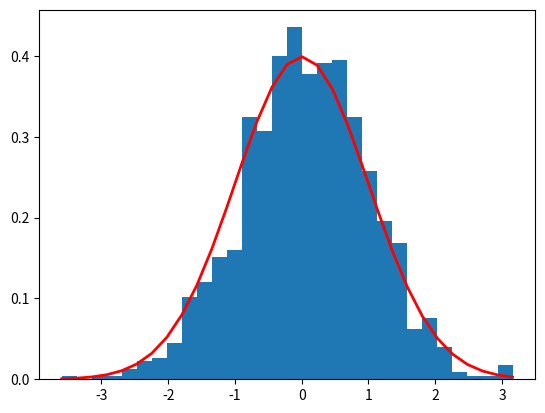

Recreate this plot in Python.
import numpy as np
import matplotlib.pyplot as plt

mu, sigma = 0, 1
s = np.random.normal(mu, sigma, 1000)

count, bins, ignored = plt.hist(s, 30, density=True)
plt.plot(bins, 1/(sigma * np.sqrt(2 * np.pi)) * np.exp( - (bins - mu)**2 / (2 * sigma**2) ), linewidth=2, color='r')
plt.show()
